Labelled photos from "data", an image-classification folder in dark-capricornus/Brain-tumor-detection-using-cnn. The possible labels are: no tumor, tumor.

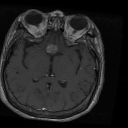
Label: tumor

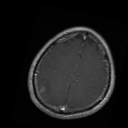
Label: tumor

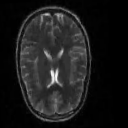
Label: no tumor

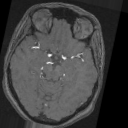
Label: no tumor

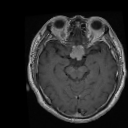
Label: tumor

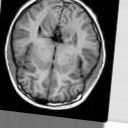
Label: no tumor
